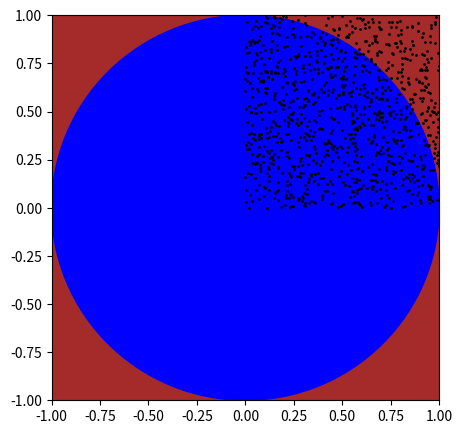

Recreate this plot in Python.
import matplotlib.pyplot as plt
import numpy.random as rd
from numpy import zeros

# shapes
square = plt.Rectangle((-1, -1), 2,2,color='brown')
circle = plt.Circle((0, 0), 1,color='blue')

fig, ax = plt.subplots()
ax.set(xlim=(-1, 1), ylim = (-1, 1))

ax.add_artist(square)
ax.add_artist(circle)

# points
n = 1000
x = zeros((n,1))
y = zeros((n,1))
for i in range(n):
    x[i] = rd.random()
    y[i] = rd.random()

ax.plot(x,y,'o',color='black',markersize=1)


plt.gcf().set_size_inches(5,5)
plt.savefig("out.png",dpi=100)
